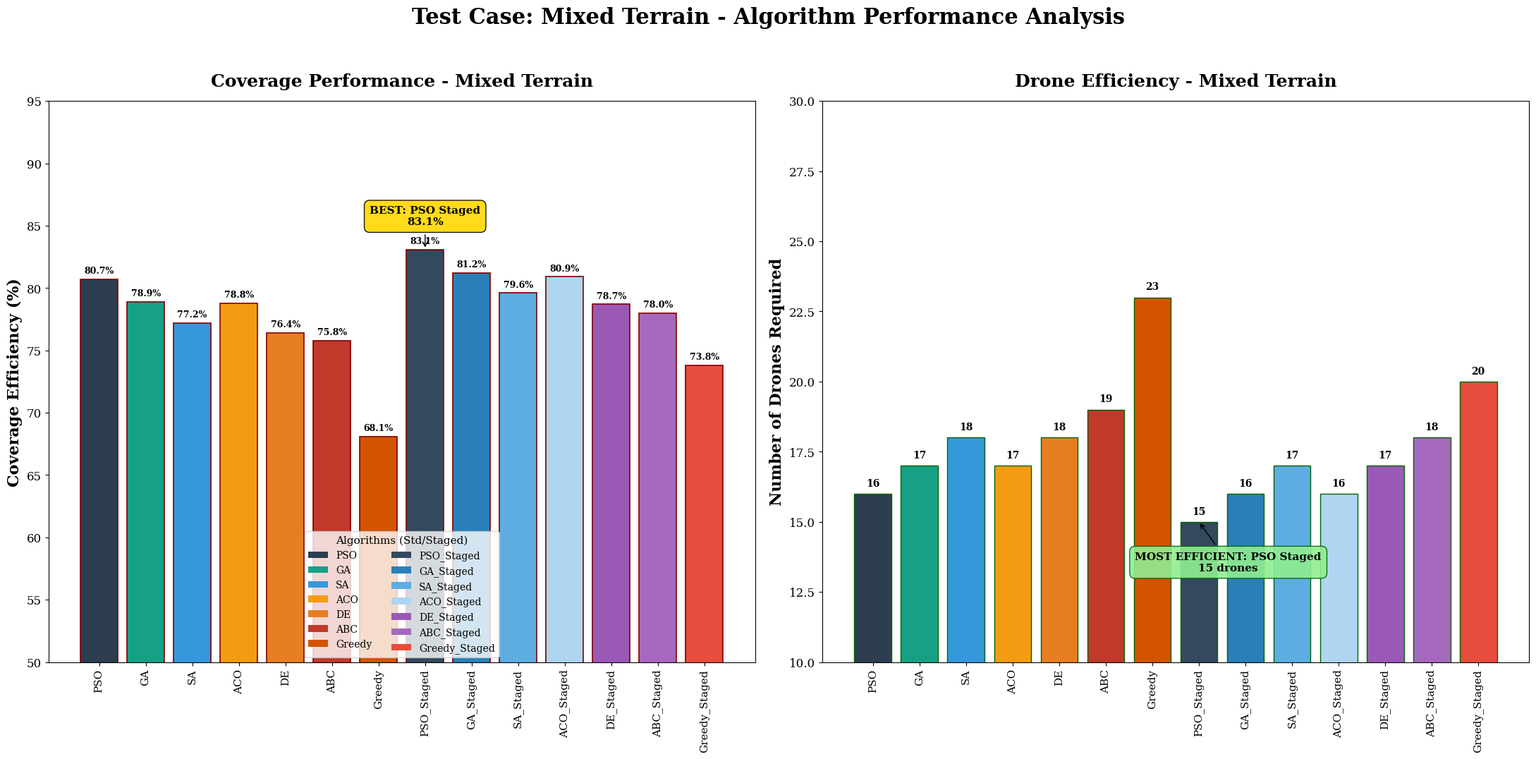

Write the Python code that produced this figure.
import os
import numpy as np
import matplotlib
matplotlib.use('Agg')
import matplotlib.pyplot as plt

# Configuration
OUTPUT_DIR = r"d:\OneDrive_Personal\OneDrive\My Research\03_published\Taif only\Drones 2\Kitchen\SimulationSystem\SimulationSystem\paper\Tamer\figures"
os.makedirs(OUTPUT_DIR, exist_ok=True)

# 1. Setup Academic Styling
plt.rcParams.update({
    'font.size': 14,
    'axes.titlesize': 18,
    'axes.labelsize': 16,
    'xtick.labelsize': 11,
    'ytick.labelsize': 12,
    'legend.fontsize': 12,
    'font.family': 'serif',
    'font.serif': ['Times New Roman', 'DejaVu Serif'],
    'figure.dpi': 1000
})

# 2. Define Algorithms and Colors
std_algs = ['PSO', 'GA', 'SA', 'ACO', 'DE', 'ABC', 'Greedy']
stg_algs = [f"{a}_Staged" for a in std_algs]
all_algs = std_algs + stg_algs

PALETTE_14 = [
    '#2C3E50', '#16A085', '#3498DB', '#F39C12', '#E67E22', '#C0392B', '#D35400',
    '#34495E', '#2980B9', '#5DADE2', '#AED6F1', '#9B59B6', '#A569BD', '#E74C3C'
]

# Data for "Mixed Terrain" scenario
coverage_data = [80.7, 78.9, 77.2, 78.8, 76.4, 75.8, 68.1, 83.1, 81.2, 79.6, 80.9, 78.7, 78.0, 73.8]
drone_data = [16, 17, 18, 17, 18, 19, 23, 15, 16, 17, 16, 17, 18, 20]

def generate_replicated_figure_14():
    print("Generating Replicated Figure 14 (Mixed Terrain, PNG Only)...")
    
    fig, (ax1, ax2) = plt.subplots(1, 2, figsize=(22, 11))
    
    # --- Panel 1: Coverage Efficiency ---
    bars1 = ax1.bar(all_algs, coverage_data, color=PALETTE_14, edgecolor='maroon', linewidth=1.2)
    ax1.set_ylabel('Coverage Efficiency (%)', fontweight='bold')
    ax1.set_title('Coverage Performance - Mixed Terrain', fontweight='bold', pad=15)
    ax1.set_xticks(range(len(all_algs)))
    ax1.set_xticklabels(all_algs, rotation=90)
    ax1.set_ylim(50, 95)
    
    # Yellow "BEST" box over PSO_Staged (index 7)
    best_idx = 7
    best_val = coverage_data[best_idx]
    ax1.annotate(f'BEST: PSO Staged\n{best_val}%', 
                 xy=(best_idx, best_val), xytext=(0, 25), 
                 textcoords='offset points', ha='center',
                 bbox=dict(boxstyle='round,pad=0.5', fc='gold', alpha=0.9, ec='black'),
                 fontweight='bold', fontsize=11, 
                 arrowprops=dict(arrowstyle='->', connectionstyle='arc3,rad=0'))

    # Value labels
    for bar in bars1:
        height = bar.get_height()
        ax1.text(bar.get_x() + bar.get_width()/2., height + 0.3, f'{height:.1f}%', 
                 ha='center', va='bottom', fontsize=9, weight='bold')

    # --- Panel 2: Drone Efficiency ---
    bars2 = ax2.bar(all_algs, drone_data, color=PALETTE_14, edgecolor='darkgreen', linewidth=1.0)
    ax2.set_ylabel('Number of Drones Required', fontweight='bold')
    ax2.set_title('Drone Efficiency - Mixed Terrain', fontweight='bold', pad=15)
    ax2.set_xticks(range(len(all_algs)))
    ax2.set_xticklabels(all_algs, rotation=90)
    ax2.set_ylim(10, 30)
    
    # Green "MOST EFFICIENT" box over PSO_Staged (index 7)
    eff_idx = 7
    eff_val = drone_data[eff_idx]
    ax2.annotate(f'MOST EFFICIENT: PSO Staged\n{eff_val} drones', 
                 xy=(eff_idx, eff_val), xytext=(30, -50), 
                 textcoords='offset points', ha='center',
                 bbox=dict(boxstyle='round,pad=0.5', fc='lightgreen', alpha=0.9, ec='darkgreen'),
                 fontweight='bold', fontsize=11, 
                 arrowprops=dict(arrowstyle='->', connectionstyle='arc3,rad=0'))

    # Value labels
    for bar in bars2:
        height = bar.get_height()
        ax2.text(bar.get_x() + bar.get_width()/2., height + 0.2, f'{height}', 
                 ha='center', va='bottom', fontsize=10, weight='bold')

    # Main Figure Title
    fig.suptitle('Test Case: Mixed Terrain - Algorithm Performance Analysis', fontsize=22, fontweight='bold', y=0.98)
    
    # Unified Two-Column Legend for Precise One-to-One Correspondence
    from matplotlib.patches import Patch
    legend_elements = [Patch(facecolor=PALETTE_14[i], label=all_algs[i]) for i in range(len(all_algs))]
    ax1.legend(handles=legend_elements, loc='lower center', ncol=2, frameon=True, fontsize=10, 
               title="Algorithms (Std/Staged)", title_fontsize=11)
    
    plt.tight_layout(rect=[0, 0, 1, 0.96])
    
    # Save PNG Only
    png_path = os.path.join(OUTPUT_DIR, "fig_14_FINAL_REPLICATED.png")
    plt.savefig(png_path, dpi=1000, bbox_inches='tight')
    plt.close()
    
    print(f"SUCCESS: Replicated Figure 14 (PNG) saved to:\n  {png_path}")

if __name__ == "__main__":
    generate_replicated_figure_14()
